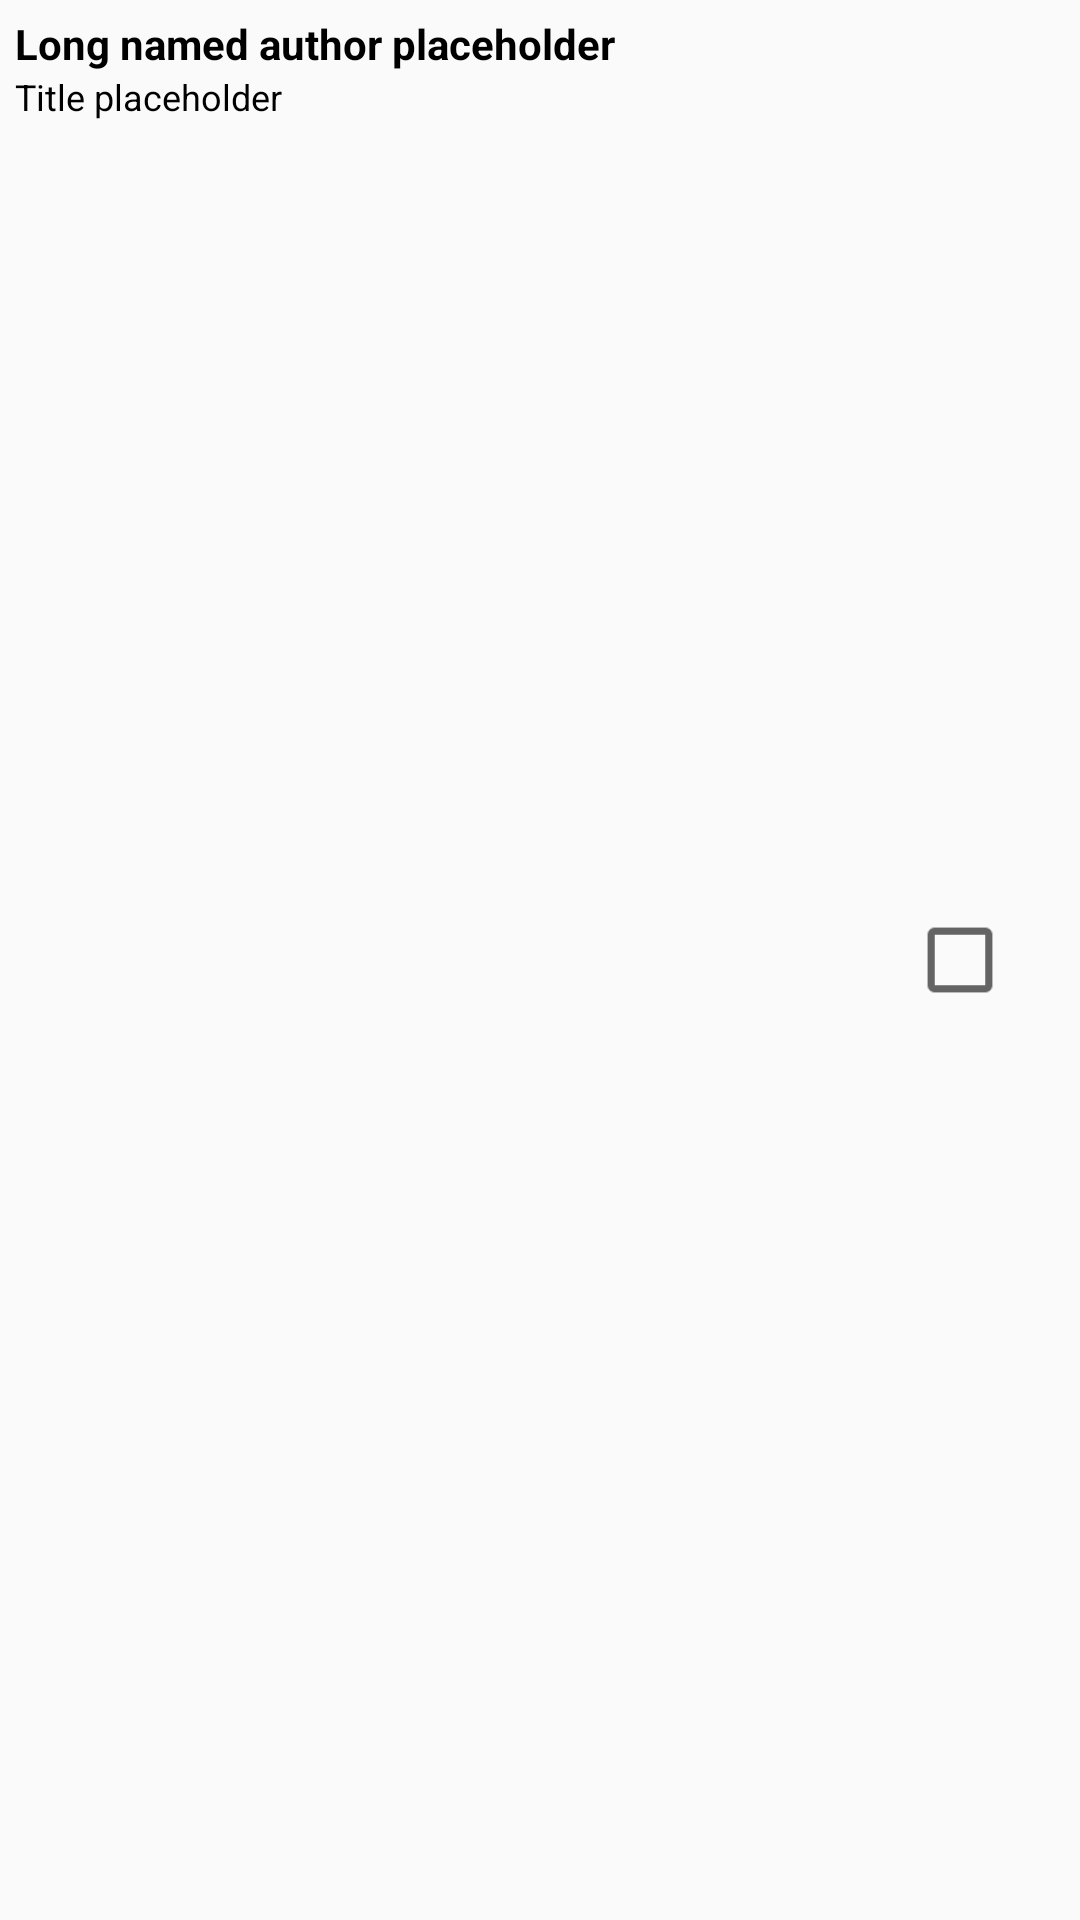

Write the Android layout XML for this screen, with the resource values it uses.
<!-- AndroidManifest.xml: application theme AppTheme.NoActionBar -->
<!-- res/layout/book_import_item.xml -->
<?xml version="1.0" encoding="utf-8"?>
<LinearLayout xmlns:android="http://schemas.android.com/apk/res/android"
    android:layout_width="match_parent"
    android:layout_height="wrap_content"
    android:dividerPadding="2dip"
    android:orientation="vertical"
    android:padding="5dip"
    android:weightSum="1">

    <LinearLayout
        android:layout_width="match_parent"
        android:layout_height="match_parent"
        android:baselineAligned="false">

        <LinearLayout
            android:layout_width="0dip"
            android:layout_height="match_parent"
            android:layout_weight="0.8"
            android:orientation="vertical">

            <TextView
                android:id="@+id/title"
                android:layout_width="match_parent"
                android:layout_height="wrap_content"
                android:text="@string/author_placeholder"
                android:textColor="@color/colorBlack"
                android:textSize="14sp"
                android:textStyle="bold" />

            <TextView
                android:id="@+id/author"
                android:layout_width="match_parent"
                android:layout_height="wrap_content"
                android:text="@string/title_placeholder"
                android:textColor="@color/colorBlack"
                android:textSize="12sp" />

        </LinearLayout>

        <LinearLayout
            android:layout_width="0dip"
            android:layout_height="match_parent"
            android:layout_weight="0.2"
            android:gravity="center"
            android:orientation="horizontal">

            <CheckBox
                android:id="@+id/checkBox"
                android:layout_width="wrap_content"
                android:layout_height="wrap_content"
                android:gravity="center"
                android:scaleX="1.2"
                android:scaleY="1.2" />
        </LinearLayout>
    </LinearLayout>

    <View
        android:layout_width="match_parent"
        android:layout_height="0.5dp"
        android:background="@android:color/darker_gray"
        android:paddingBottom="10dip" />

</LinearLayout>
<!-- resources referenced by this layout -->
<resources>
  <color name="colorBlack">#000000</color>
  <string name="author_placeholder">Long named author placeholder</string>
  <string name="title_placeholder">Title placeholder</string>
  <style name="AppTheme.NoActionBar" />
</resources>
